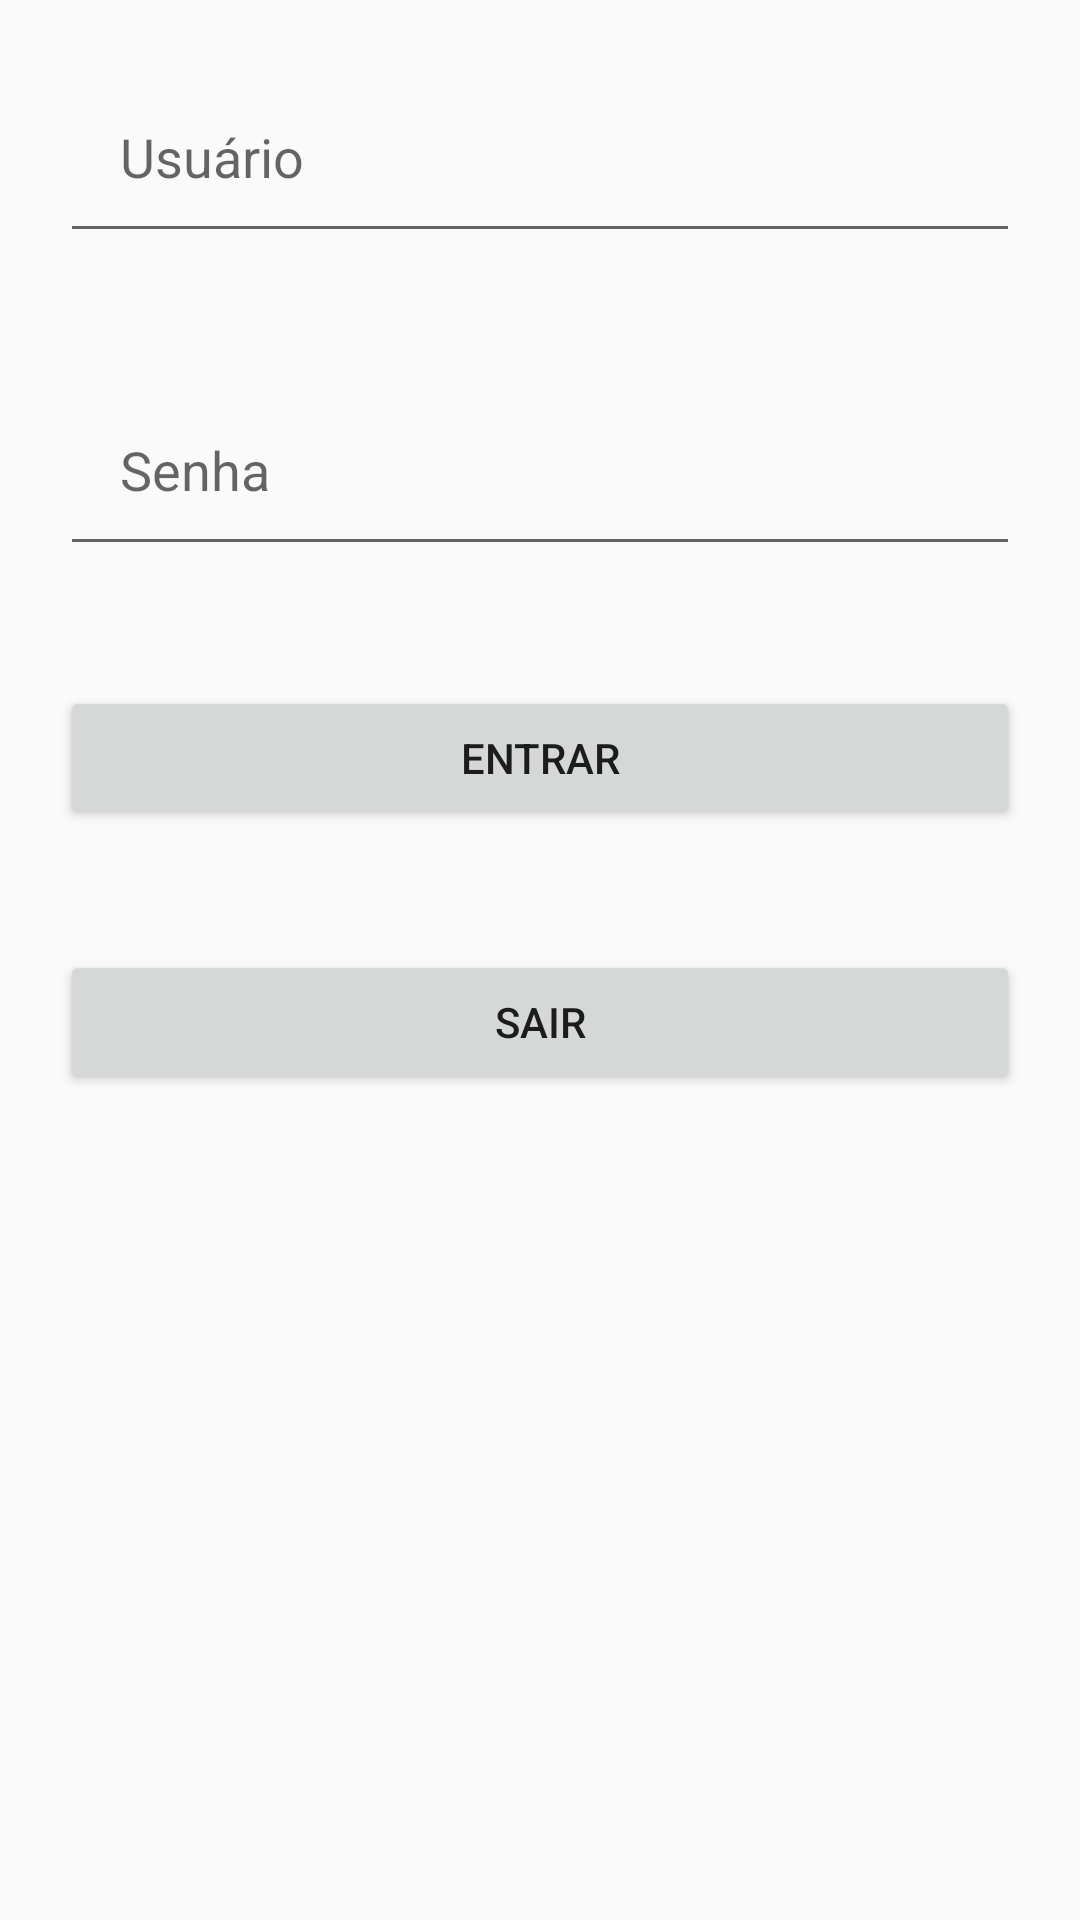

Produce the Android XML layout that renders to this screen, including the resource entries it uses.
<!-- AndroidManifest.xml: application theme AppTheme -->
<!-- res/layout/activity_main.xml -->
<?xml version="1.0" encoding="utf-8"?>
<LinearLayout xmlns:android="http://schemas.android.com/apk/res/android"
    xmlns:app="http://schemas.android.com/apk/res-auto"
    xmlns:tools="http://schemas.android.com/tools"
    android:layout_width="match_parent"
    android:layout_height="match_parent"
    android:orientation="vertical"
    tools:context=".MainActivity">

    <EditText
        android:id="@+id/txtUsuario"
        android:layout_width="match_parent"
        android:layout_height="wrap_content"
        android:layout_margin="20dp"
        android:hint="Usuário"
        android:inputType="textPersonName"
        android:maxLength="20"
        android:padding="20dp" />

    <EditText
        android:id="@+id/txtSenha"
        android:layout_width="match_parent"
        android:layout_height="wrap_content"
        android:layout_margin="20dp"
        android:hint="Senha"
        android:inputType="textPassword"
        android:maxLength="20"
        android:padding="20dp" />

    <Button
        android:id="@+id/btnEntrar"
        android:layout_width="match_parent"
        android:layout_height="wrap_content"
        android:layout_margin="20dp"
        android:text="Entrar" />

    <Button
        android:id="@+id/btnSair"
        android:layout_width="match_parent"
        android:layout_height="wrap_content"
        android:layout_margin="20dp"
        android:text="Sair" />


</LinearLayout>
<!-- resources referenced by this layout -->
<resources>
  <style name="AppTheme" parent="Theme.AppCompat.Light.DarkActionBar">
          
          <item name="colorPrimary">@color/colorPrimary</item>
          <item name="colorPrimaryDark">@color/colorPrimaryDark</item>
          <item name="colorAccent">@color/colorAccent</item>
  
      </style>
  <!-- not gathered from this repository: default colours our renderer supplied (Android Studio template values) -->
  <color name="colorPrimary">#FF6200EE</color>
  <color name="colorPrimaryDark">#FF3700B3</color>
  <color name="colorAccent">#FF03DAC5</color>
</resources>
